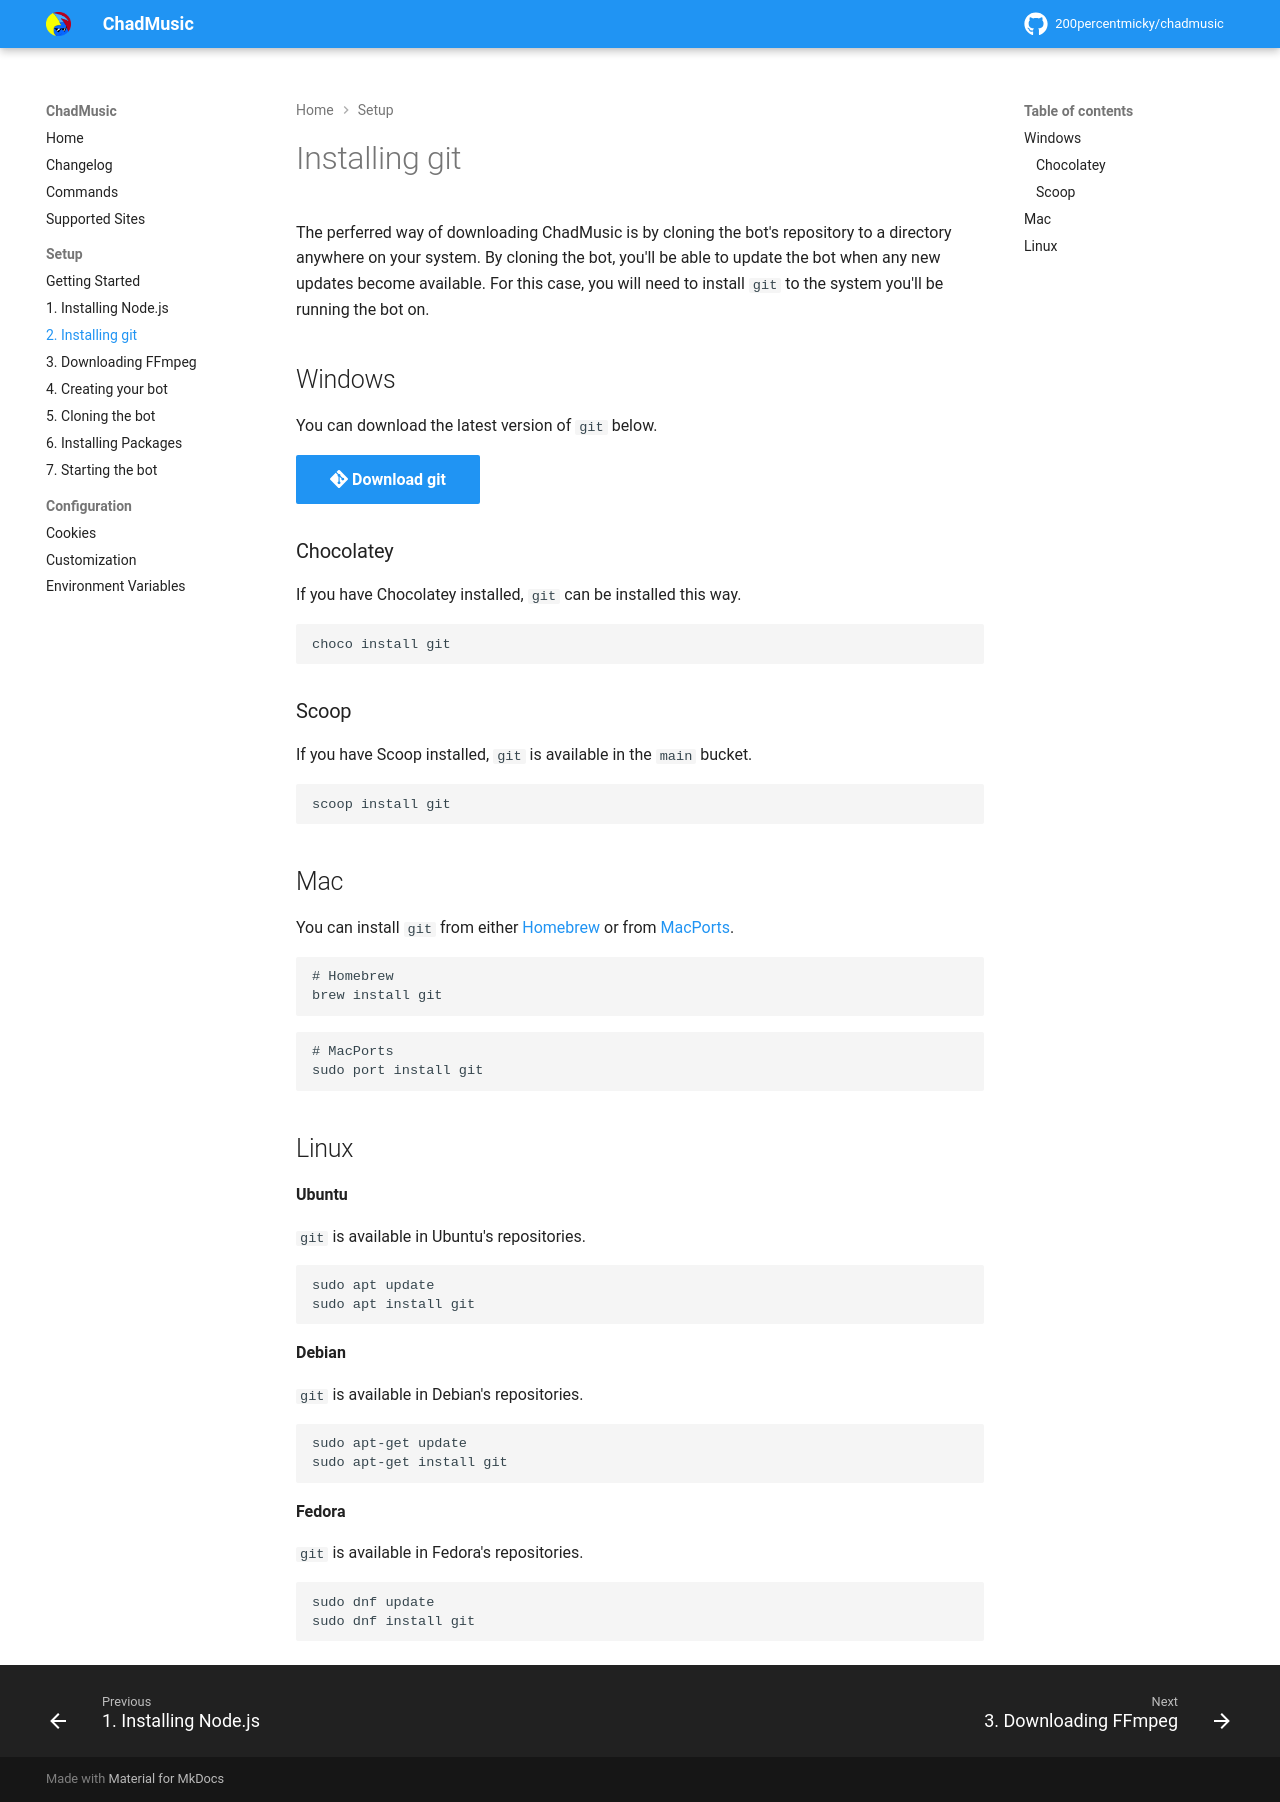

repository: 200percentmicky/chadmusic · page: setup/install_git/index.html · generator: mkdocs

# Installing git
The perferred way of downloading ChadMusic is by cloning the bot's repository to a directory anywhere on your system. By cloning the bot, you'll be able to update the bot when any new updates become available. For this case, you will need to install `git` to the system you'll be running the bot on.

## Windows
You can download the latest version of `git` below.

[:simple-git: Download git](https://git-scm.com/download/win){ .md-button .md-button--primary }

### Chocolatey
If you have Chocolatey installed, `git` can be installed this way.
```
choco install git
```

### Scoop
If you have Scoop installed, `git` is available in the `main` bucket.
```
scoop install git
```

## Mac
You can install `git` from either [Homebrew](https://brew.sh/) or from [MacPorts](https://www.macports.org/).

```
# Homebrew
brew install git
```

```
# MacPorts
sudo port install git
```

## Linux
**Ubuntu**

`git` is available in Ubuntu's repositories.

```
sudo apt update
sudo apt install git
```

**Debian**

`git` is available in Debian's repositories.

```
sudo apt-get update
sudo apt-get install git
```

**Fedora**

`git` is available in Fedora's repositories.

```
sudo dnf update
sudo dnf install git
```
